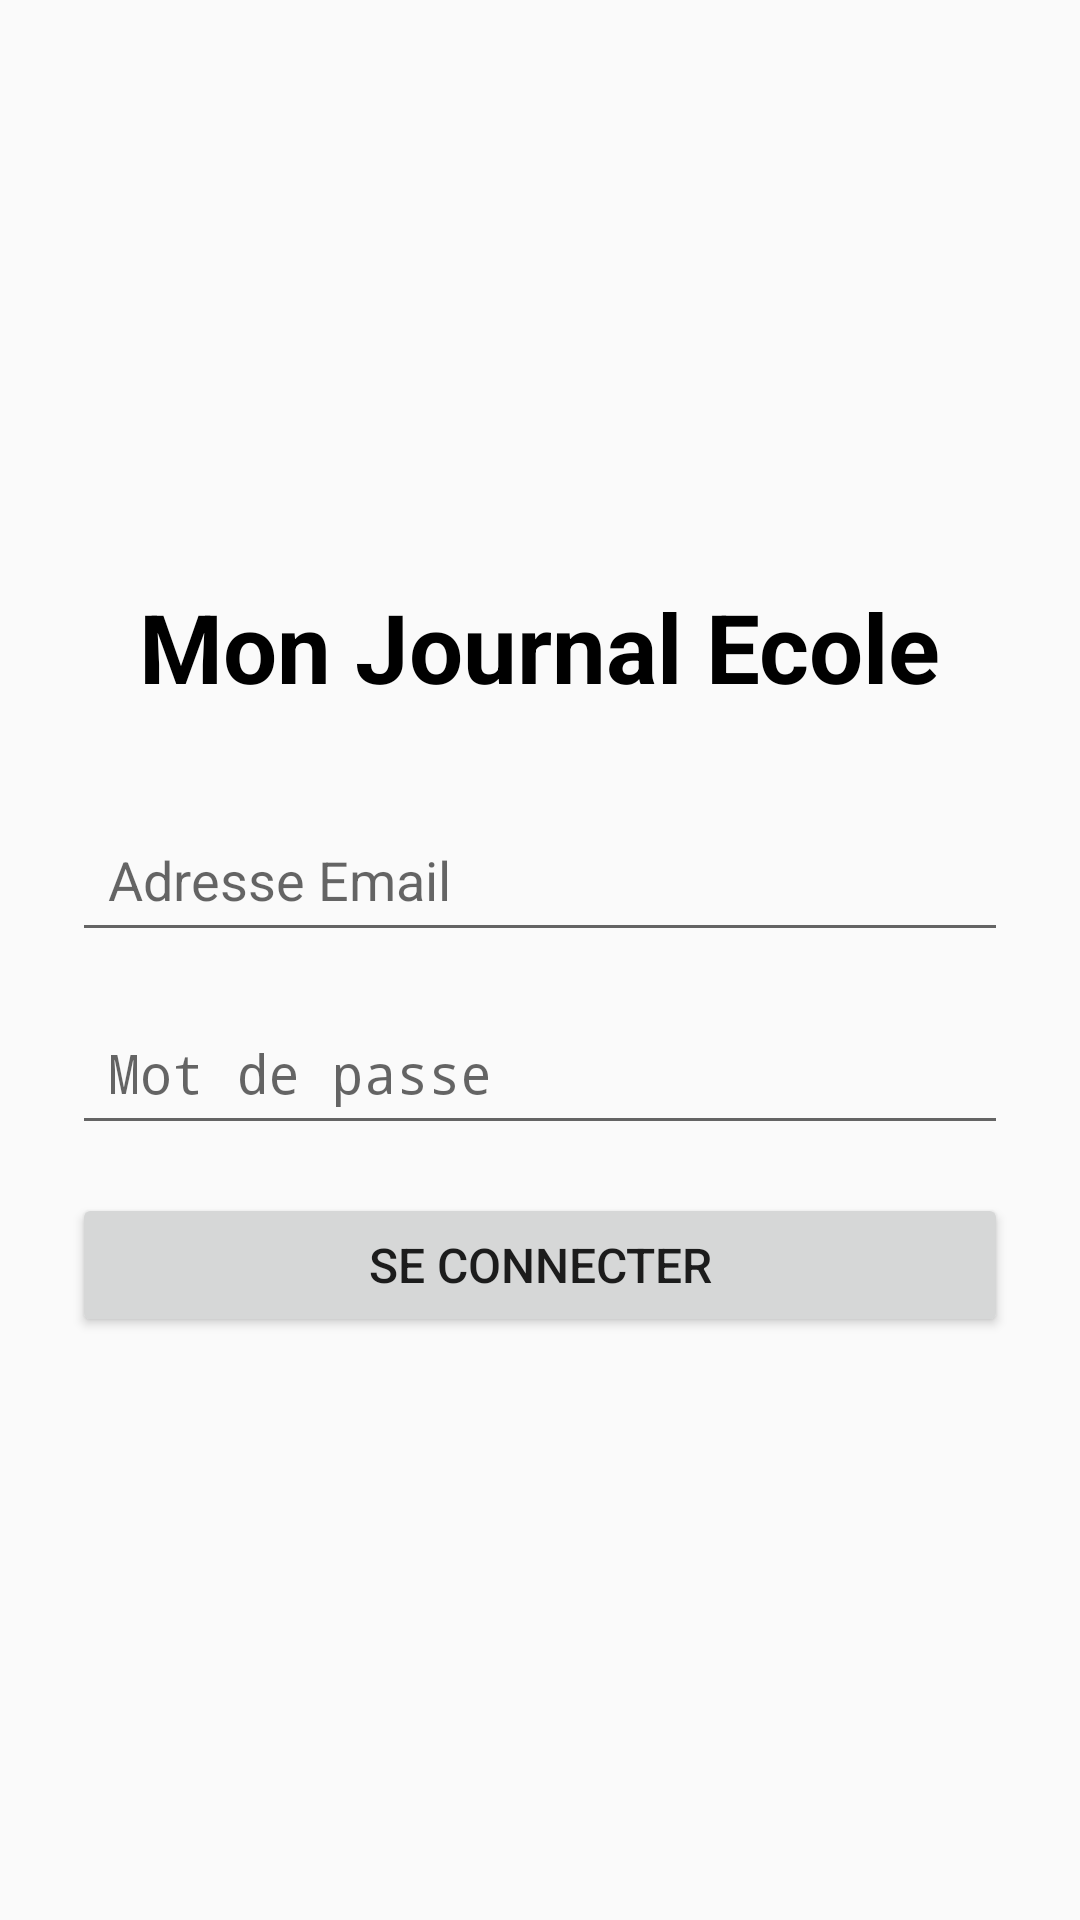

Produce the Android XML layout that renders to this screen, including the resource entries it uses.
<!-- AndroidManifest.xml: activity theme Theme.PageDeConnexion -->
<!-- res/layout/activity_main.xml -->
<?xml version="1.0" encoding="utf-8"?>
<LinearLayout xmlns:android="http://schemas.android.com/apk/res/android"
    xmlns:tools="http://tools.android.com/tools"
    android:layout_width="match_parent"
    android:layout_height="match_parent"
    android:gravity="center"
    android:orientation="vertical"
    android:padding="24dp"
    tools:context=".MainActivity">

    <TextView
        android:id="@+id/tvTitle"
        android:layout_width="wrap_content"
        android:layout_height="wrap_content"
        android:layout_marginBottom="32dp"
        android:text="Mon Journal Ecole"
        android:textColor="@android:color/black"
        android:textSize="32sp"
        android:textStyle="bold" />

    <EditText
        android:id="@+id/etEmail"
        android:layout_width="match_parent"
        android:layout_height="wrap_content"
        android:layout_marginBottom="16dp"
        android:hint="Adresse Email"
        android:inputType="textEmailAddress"
        android:padding="12dp" />

    <EditText
        android:id="@+id/etPassword"
        android:layout_width="match_parent"
        android:layout_height="wrap_content"
        android:layout_bottom="24dp"
        android:hint="Mot de passe"
        android:inputType="textPassword"
        android:padding="12dp" />

    <Button
        android:id="@+id/btnLogin"
        android:layout_width="match_parent"
        android:layout_height="wrap_content"
        android:layout_marginTop="16dp"
        android:text="Se connecter"
        android:textSize="16sp" />

</LinearLayout>
<!-- resources referenced by this layout -->
<resources>
  <style name="Theme.PageDeConnexion" parent="android:Theme.Material.Light.NoActionBar" />
</resources>
